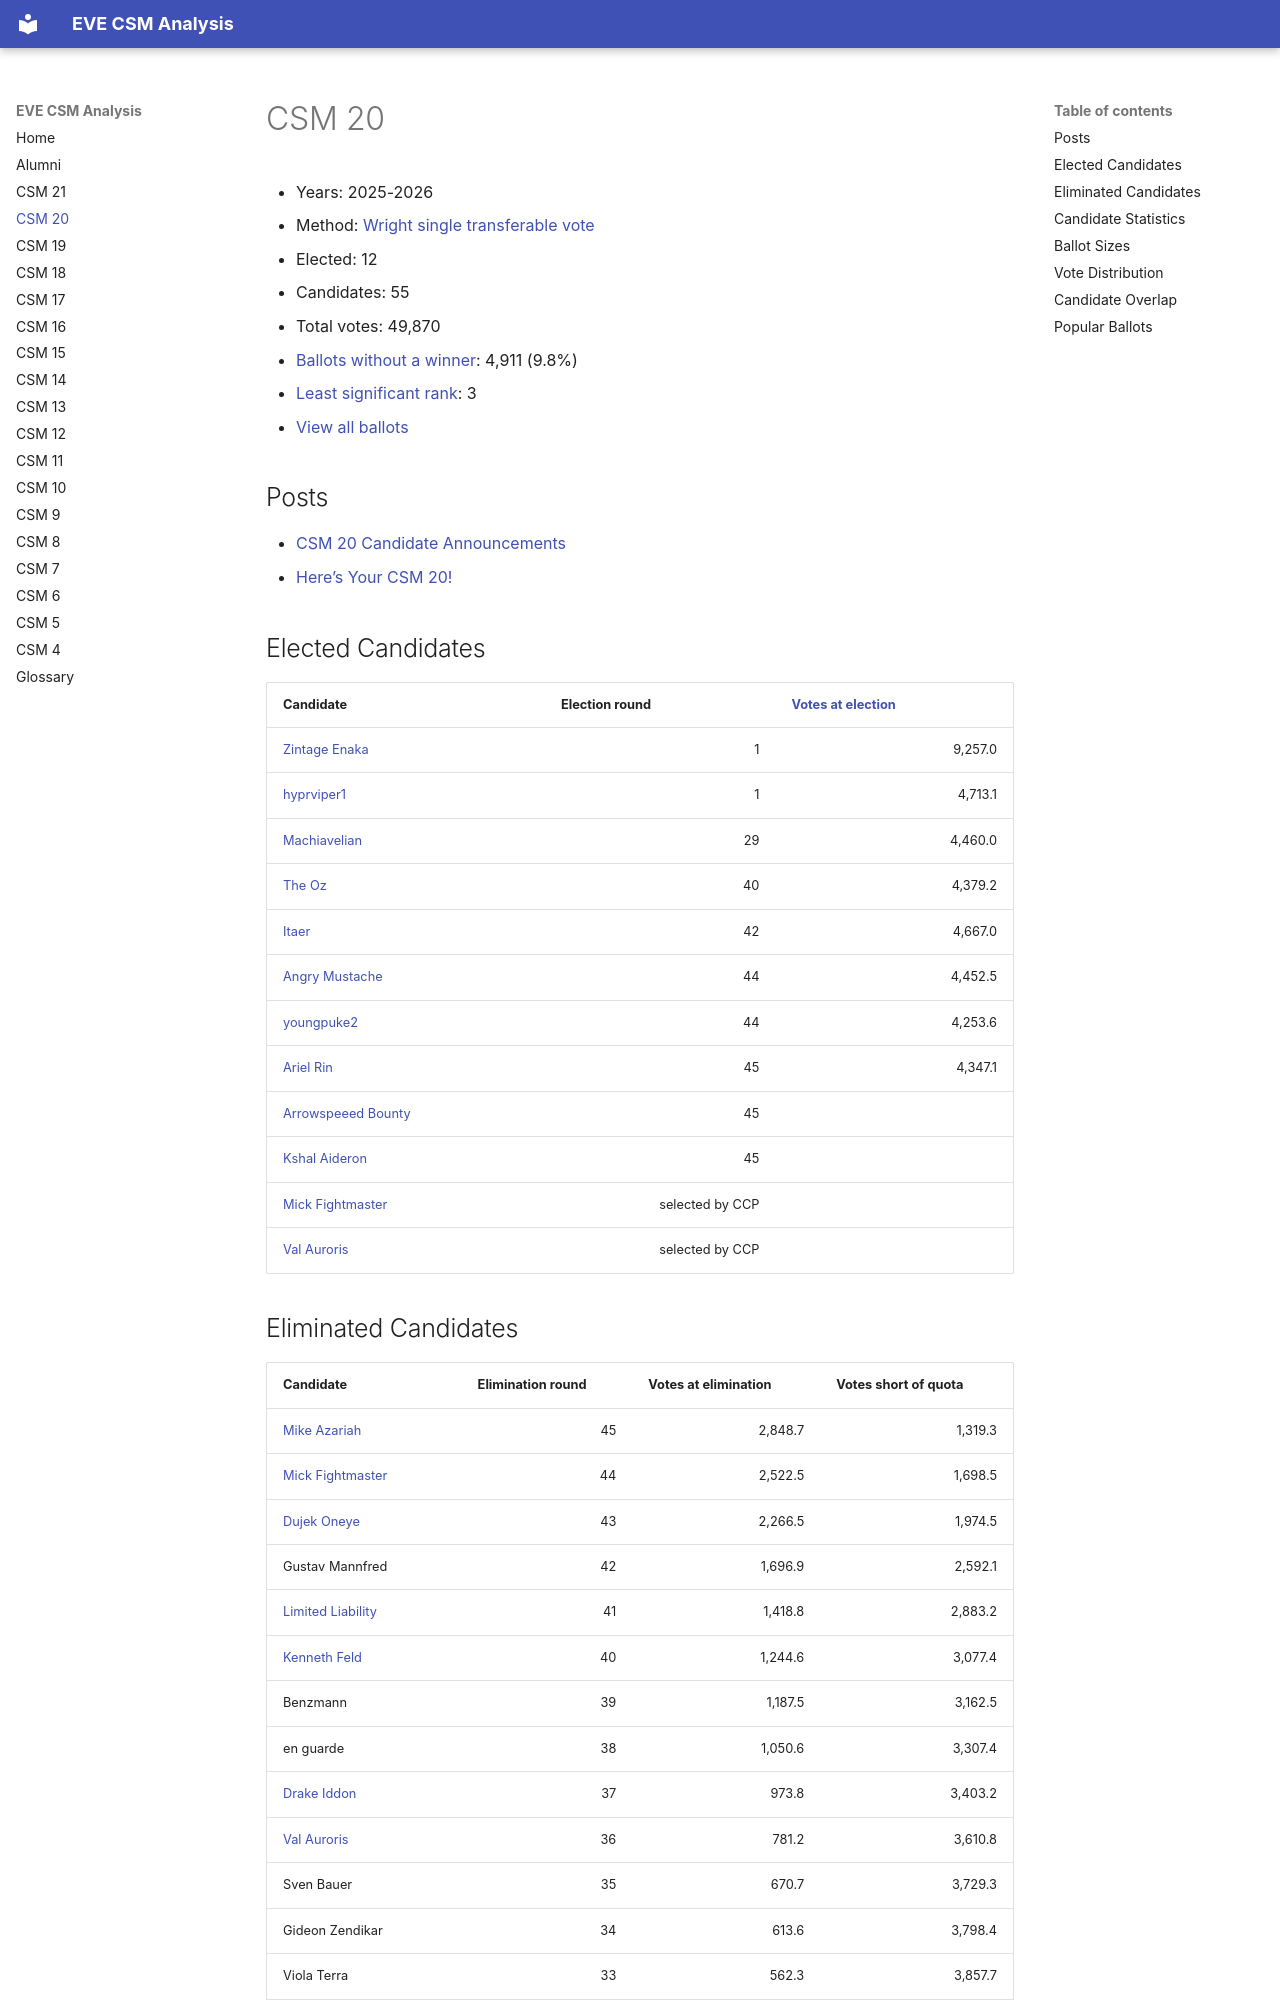

repository: autonomouslogic/eve-csm-analysis · page: csm20/index.html · generator: mkdocs

# CSM 20

* Years: 2025-2026
* Method: [Wright single transferable vote](https://en.wikipedia.org/wiki/Wright_system)
* Elected: 12
* Candidates: 55
* Total votes: 49,870
* [Ballots without a winner](/glossary#ballots-without-a-winner): 4,911 (9.8%)
* [Least significant rank](/glossary#least-significant-rank): 3
* [View all ballots](csm20/ballots.md)


## Posts

* [ CSM 20 Candidate Announcements ]( https://www.eveonline.com/news/view/csm-20-candidate-announcements )
* [ Here’s Your CSM 20! ]( https://www.eveonline.com/news/view/heres-your-csm-20 )



## Elected Candidates

<table>
    <thead>
        <tr>
            <th>Candidate</th>
            <th>Election round</th>
            <th><a href="/glossary#votes-at-election">Votes at election</a></th>
        </tr>
    </thead>
    <tbody>
        
        <tr>
            <td><a href="/alumni/zintage-enaka/">Zintage Enaka</a></td>
            <td style="text-align: right">1</td>
            <td style="text-align: right">9,257.0</td>
        </tr>
        <tr>
            <td><a href="/alumni/hyprviper1/">hyprviper1</a></td>
            <td style="text-align: right">1</td>
            <td style="text-align: right">4,713.1</td>
        </tr>
        <tr>
            <td><a href="/alumni/machiavelian/">Machiavelian</a></td>
            <td style="text-align: right">29</td>
            <td style="text-align: right">4,460.0</td>
        </tr>
        <tr>
            <td><a href="/alumni/the-oz/">The Oz</a></td>
            <td style="text-align: right">40</td>
            <td style="text-align: right">4,379.2</td>
        </tr>
        <tr>
            <td><a href="/alumni/itaer/">Itaer</a></td>
            <td style="text-align: right">42</td>
            <td style="text-align: right">4,667.0</td>
        </tr>
        <tr>
            <td><a href="/alumni/angry-mustache/">Angry Mustache</a></td>
            <td style="text-align: right">44</td>
            <td style="text-align: right">4,452.5</td>
        </tr>
        <tr>
            <td><a href="/alumni/youngpuke2/">youngpuke2</a></td>
            <td style="text-align: right">44</td>
            <td style="text-align: right">4,253.6</td>
        </tr>
        <tr>
            <td><a href="/alumni/ariel-rin/">Ariel Rin</a></td>
            <td style="text-align: right">45</td>
            <td style="text-align: right">4,347.1</td>
        </tr>
        <tr>
            <td><a href="/alumni/arrowspeeed-bounty/">Arrowspeeed Bounty</a></td>
            <td style="text-align: right">45</td>
            <td style="text-align: right"></td>
        </tr>
        <tr>
            <td><a href="/alumni/kshal-aideron/">Kshal Aideron</a></td>
            <td style="text-align: right">45</td>
            <td style="text-align: right"></td>
        </tr>
        
        
            
            <tr>
                <td><a href="/alumni/mick-fightmaster/">Mick Fightmaster</a></td>
                <td style="text-align: right">selected by CCP</td>
                <td></td>
            </tr>
            <tr>
                <td><a href="/alumni/val-auroris/">Val Auroris</a></td>
                <td style="text-align: right">selected by CCP</td>
                <td></td>
            </tr>
            
        
    </tbody>
</table>
